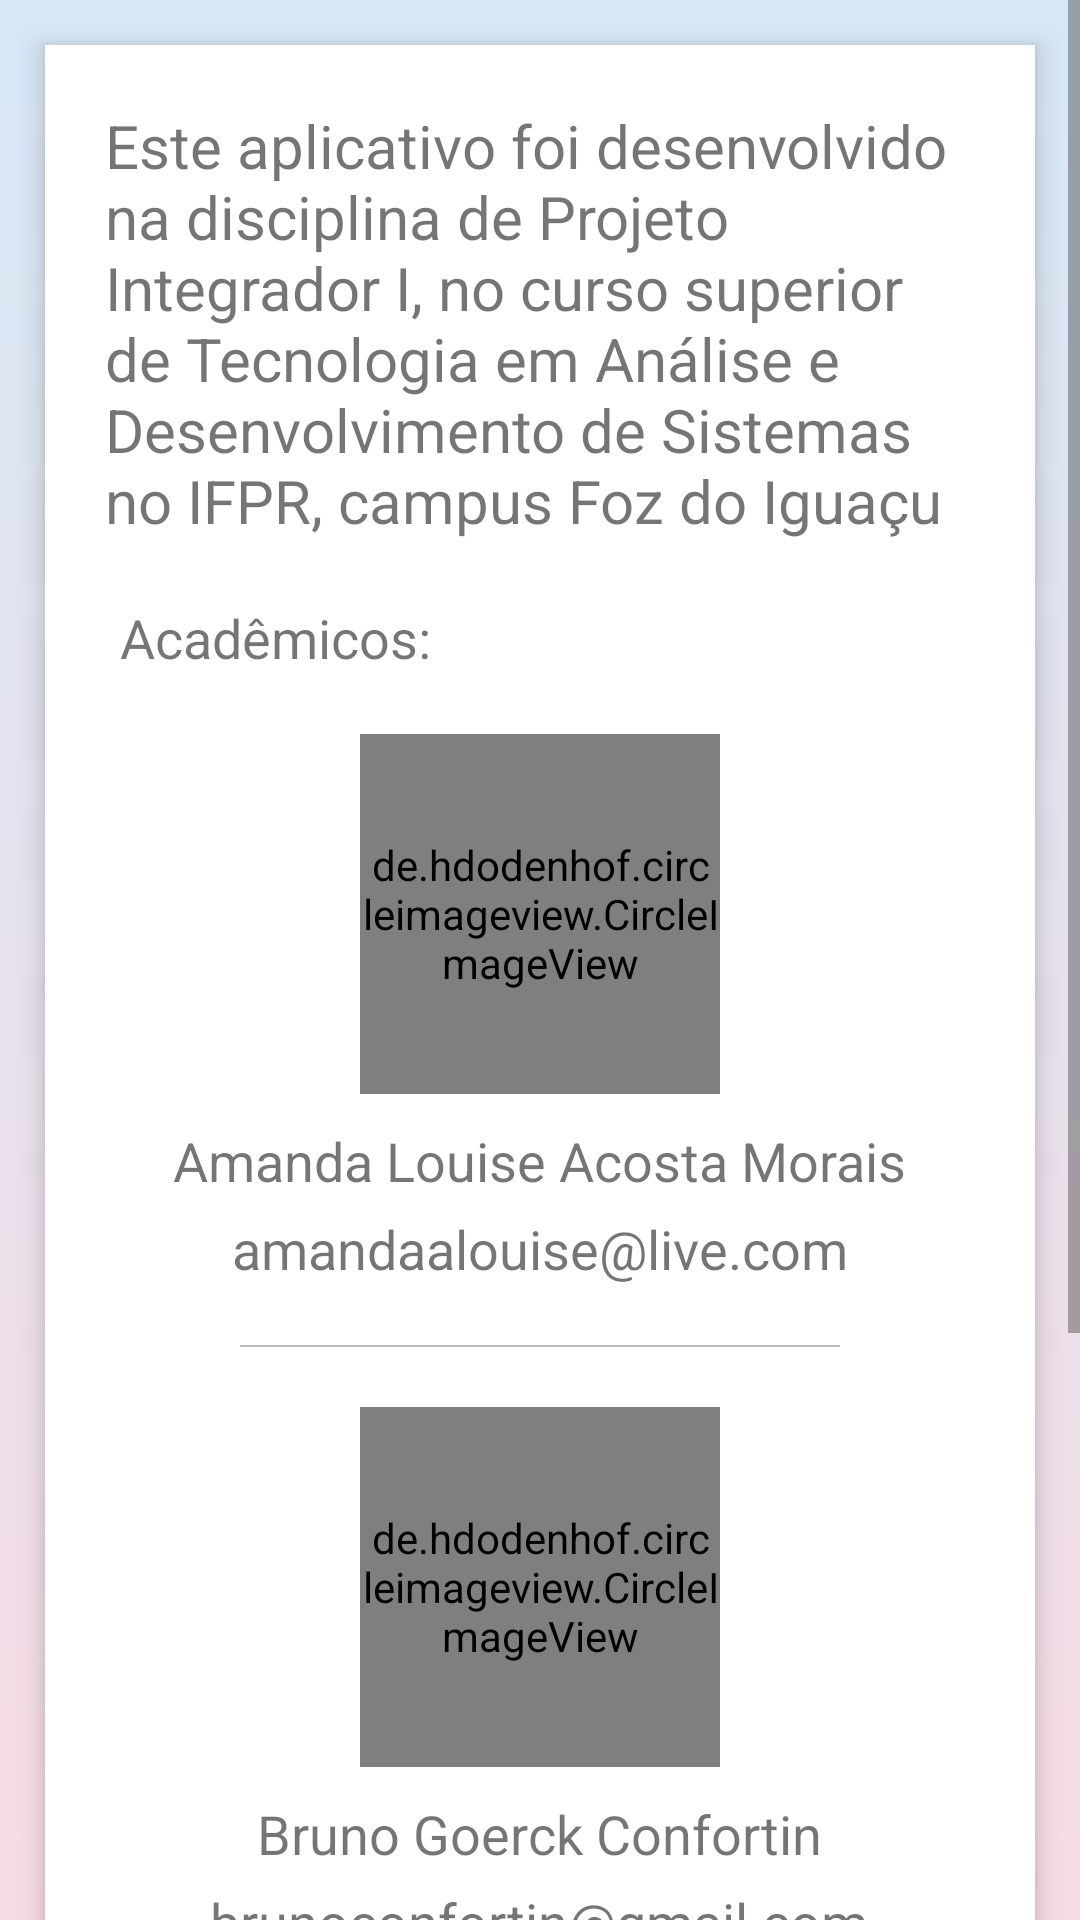

This screen was rendered from an Android layout file. Write that file and the resources it references.
<!-- AndroidManifest.xml: application theme AppTheme -->
<!-- res/layout/activity_about.xml -->
<?xml version="1.0" encoding="utf-8"?>
<ScrollView xmlns:android="http://schemas.android.com/apk/res/android"
    xmlns:app="http://schemas.android.com/apk/res-auto"
    xmlns:tools="http://schemas.android.com/tools"
    android:layout_width="match_parent"
    android:layout_height="match_parent"
    android:background="@drawable/gradient2"
    tools:context="com.example.amand.projetointegrador.AboutActivity">


    <LinearLayout
        android:layout_width="wrap_content"
        android:layout_height="wrap_content"
        android:orientation="vertical"
        android:background="#fff"
        android:layout_margin="15dp"
        android:elevation="5dp">

        <TextView
            android:layout_margin="20dp"
            android:textSize="20sp"
            android:layout_width="wrap_content"
            android:layout_height="wrap_content"
            android:text="Este aplicativo foi desenvolvido na disciplina de Projeto Integrador I, no curso superior de Tecnologia em Análise e Desenvolvimento de Sistemas no IFPR, campus Foz do Iguaçu"/>

        <TextView
            android:layout_width="wrap_content"
            android:layout_height="wrap_content"
            android:text="Acadêmicos:"
            android:textSize="18sp"
            android:layout_marginLeft="25dp"
            android:layout_marginBottom="20dp"/>

        <de.hdodenhof.circleimageview.CircleImageView
            android:layout_width="120dp"
            android:layout_height="120dp"
            android:src="@drawable/amanda"
            app:civ_border_color="#9f666666"
            app:civ_border_width="1dp"
            android:layout_gravity="center_horizontal"
            />

        <TextView
            android:layout_width="wrap_content"
            android:layout_height="wrap_content"
            android:text="Amanda Louise Acosta Morais"
            android:layout_gravity="center"
            android:textSize="18sp"
            android:layout_marginTop="10dp" />

        <TextView
            android:layout_width="wrap_content"
            android:layout_height="wrap_content"
            android:text="amandaalouise@live.com"
            android:layout_gravity="center"
            android:textSize="18sp"
            android:layout_marginTop="5dp" />

        <View
            android:layout_width="200dp"
            android:layout_height="0.5dp"
            android:layout_gravity="center"
            android:background="@color/colorDivider"
            android:layout_margin="20dp"
            />

        <de.hdodenhof.circleimageview.CircleImageView
            android:layout_width="120dp"
            android:layout_height="120dp"
            android:src="@drawable/bruno"
            app:civ_border_color="#9f666666"
            app:civ_border_width="1dp"
            android:layout_gravity="center_horizontal"
            />

        <TextView
            android:layout_width="wrap_content"
            android:layout_height="wrap_content"
            android:text="Bruno Goerck Confortin"
            android:layout_gravity="center"
            android:textSize="18sp"
            android:layout_marginTop="10dp" />

        <TextView
            android:layout_width="wrap_content"
            android:layout_height="wrap_content"
            android:text="brunoconfortin@gmail.com"
            android:layout_gravity="center"
            android:textSize="18sp"
            android:layout_marginTop="5dp"
            android:layout_marginBottom="20dp"/>

        <View
            android:layout_width="200dp"
            android:layout_height="0.5dp"
            android:layout_gravity="center"
            android:background="@color/colorDivider"
            android:layout_margin="20dp"
            />

        <de.hdodenhof.circleimageview.CircleImageView
            android:layout_width="120dp"
            android:layout_height="120dp"
            android:src="@drawable/jade"
            app:civ_border_color="#9f666666"
            app:civ_border_width="1dp"
            android:layout_gravity="center_horizontal"
            />

        <TextView
            android:layout_width="wrap_content"
            android:layout_height="wrap_content"
            android:text="Jade Mathias da Silva"
            android:layout_gravity="center"
            android:textSize="18sp"
            android:layout_marginTop="10dp" />

        <TextView
            android:layout_width="wrap_content"
            android:layout_height="wrap_content"
            android:text="jademathiass@gmail.com"
            android:layout_gravity="center"
            android:textSize="18sp"
            android:layout_marginTop="5dp"
            android:layout_marginBottom="25dp"/>
    </LinearLayout>


</ScrollView>
<!-- resources referenced by this layout -->
<resources>
  <color name="colorDivider">#BDBDBD</color>
  <!-- drawable amanda: jpg bitmap (drawable, 67305 bytes) -->
  <!-- drawable bruno: jpg bitmap (drawable, 58044 bytes) -->
  <!-- drawable gradient2 (drawable) -->
  <shape xmlns:android="http://schemas.android.com/apk/res/android" android:shape="rectangle" >
      <gradient
          android:type="linear"
          android:centerX="48%"
          android:startColor="#28ec407a"
          android:centerColor="#288962ad"
          android:endColor="#281e88e5"
          android:angle="90"/>
  </shape>
  <!-- drawable jade: jpg bitmap (drawable, 18341 bytes) -->
  <style name="AppTheme" parent="Theme.AppCompat.Light.DarkActionBar">
          
          <item name="colorPrimary">@color/colorPrimary</item>
          <item name="colorPrimaryDark">@color/colorPrimaryDark</item>
          <item name="colorAccent">@color/colorAccent</item>
      </style>
  <color name="colorPrimary">#1E88E5</color>
  <color name="colorPrimaryDark">#0D47A1</color>
  <color name="colorAccent">#EC407A</color>
</resources>
